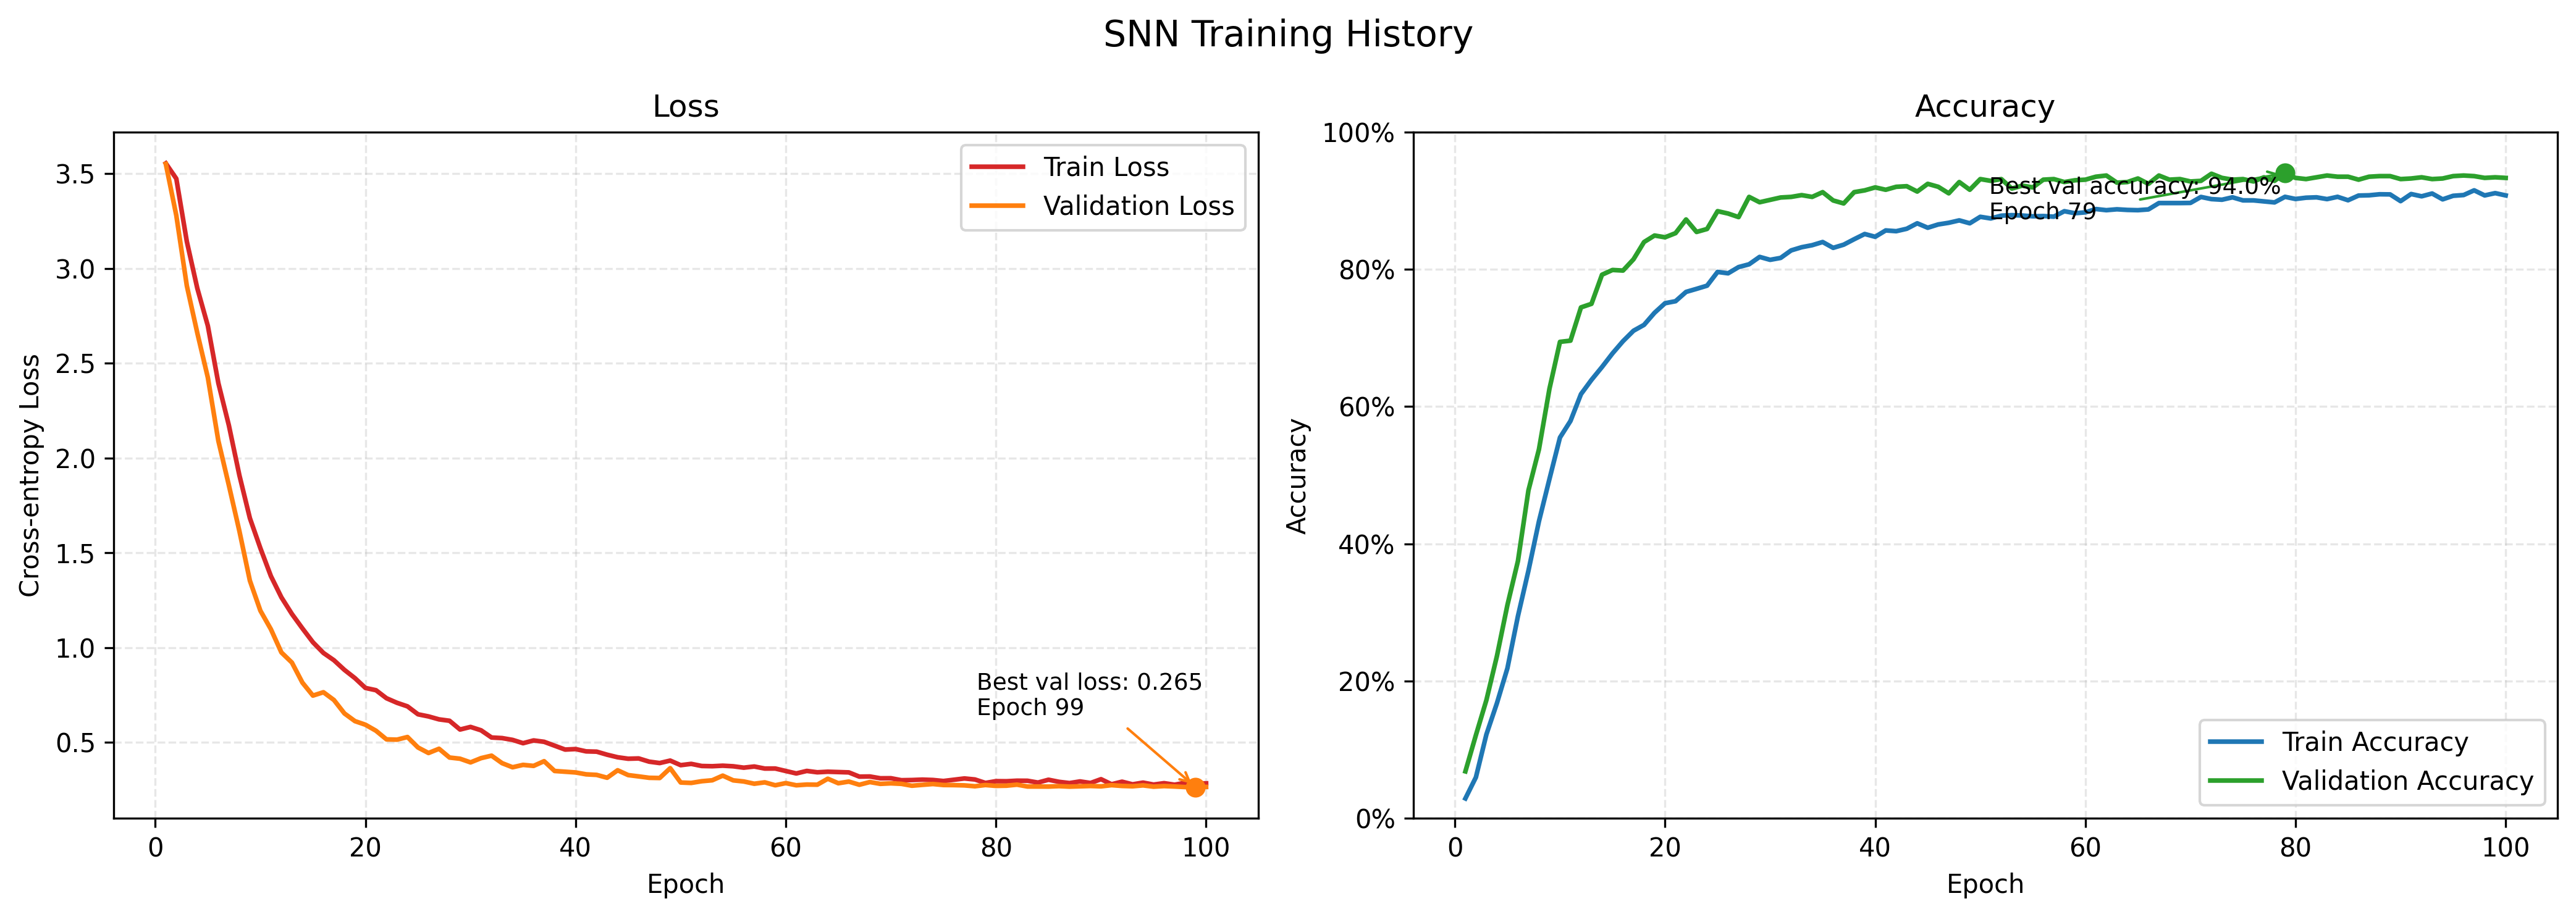

The file beside this chart, header and first rows:
train_loss, train_accuracy, val_loss, val_accuracy, learning_rate, train_samples_per_second, val_samples_per_second, peak_memory_gb
3.555, 0.02894, 3.551, 0.0684, 0.0005, 354.6, 354.7, 3.839
3.474, 0.05974, 3.28, 0.1212, 0.0014, 2421, 1330, 1.243
3.142, 0.1223, 2.909, 0.1723, 0.0023, 2403, 1325, 1.243
2.895, 0.1677, 2.659, 0.2364, 0.0032, 2380, 1323, 1.243
2.698, 0.2187, 2.425, 0.3108, 0.0041, 2407, 1477, 1.243
2.396, 0.2946, 2.091, 0.3749, 0.005, 2402, 1428, 1.243
2.173, 0.3609, 1.857, 0.4779, 0.004999, 2319, 1303, 1.243
1.91, 0.4328, 1.616, 0.5377, 0.004995, 2402, 1178, 1.243
1.683, 0.4944, 1.354, 0.626, 0.004988, 2367, 1210, 1.243
1.525, 0.5549, 1.195, 0.6944, 0.004978, 2270, 1444, 1.243
1.378, 0.579, 1.097, 0.6961, 0.004966, 2336, 1336, 1.243
1.265, 0.6182, 0.9748, 0.7446, 0.004951, 2413, 1322, 1.243
1.178, 0.639, 0.9214, 0.7498, 0.004933, 1875, 1162, 1.243
1.102, 0.6577, 0.8155, 0.7922, 0.004913, 1829, 1289, 1.243
1.029, 0.6776, 0.7472, 0.7991, 0.00489, 1883, 1435, 1.243
0.9722, 0.6954, 0.765, 0.7983, 0.004865, 1819, 1230, 1.243
0.9337, 0.7106, 0.7239, 0.8147, 0.004837, 1826, 1248, 1.243
0.8828, 0.7191, 0.653, 0.8398, 0.004806, 2885, 1332, 1.243
0.8393, 0.7367, 0.6125, 0.8494, 0.004773, 2363, 1332, 1.243
0.7875, 0.7506, 0.5935, 0.8468, 0.004737, 2399, 1366, 1.243
0.7757, 0.7536, 0.5619, 0.8528, 0.004699, 3017, 1319, 1.243
0.7333, 0.7672, 0.5164, 0.8727, 0.004659, 2524, 1235, 1.243
0.7093, 0.7716, 0.5148, 0.8545, 0.004616, 2474, 1421, 1.243
0.6904, 0.7763, 0.5288, 0.8589, 0.004571, 2465, 1365, 1.243
0.6486, 0.7963, 0.4735, 0.8848, 0.004523, 2445, 1317, 1.243
0.6374, 0.7942, 0.4443, 0.8814, 0.004474, 2512, 1383, 1.243
0.6218, 0.8033, 0.4668, 0.8762, 0.004422, 2465, 1348, 1.243
0.6145, 0.8074, 0.4205, 0.9056, 0.004368, 2453, 1300, 1.243
0.5682, 0.8182, 0.4143, 0.8978, 0.004312, 2504, 1322, 1.243
0.582, 0.8139, 0.395, 0.9013, 0.004255, 2442, 1336, 1.243
0.5642, 0.8167, 0.4173, 0.9048, 0.004195, 2509, 1306, 1.243
0.5262, 0.8276, 0.4304, 0.9056, 0.004133, 2403, 1400, 1.243
0.5231, 0.8323, 0.391, 0.9082, 0.00407, 2437, 1439, 1.243
0.5136, 0.8353, 0.3692, 0.9056, 0.004005, 2418, 1326, 1.243
0.4961, 0.8399, 0.3819, 0.9126, 0.003938, 2405, 1321, 1.243
0.5108, 0.8314, 0.3765, 0.9004, 0.00387, 2366, 1318, 1.243
0.5035, 0.836, 0.4013, 0.8961, 0.0038, 2376, 1319, 1.243
0.483, 0.844, 0.3496, 0.9126, 0.003729, 2381, 1497, 1.243
0.4625, 0.8516, 0.3457, 0.9152, 0.003656, 2442, 1322, 1.243
0.4652, 0.8475, 0.3418, 0.9195, 0.003582, 2392, 1343, 1.243
0.453, 0.8568, 0.332, 0.916, 0.003507, 2395, 1370, 1.243
0.4515, 0.8557, 0.329, 0.9203, 0.003431, 2541, 1309, 1.243
0.4354, 0.8592, 0.3139, 0.9212, 0.003354, 2473, 1498, 1.243
0.422, 0.8672, 0.3534, 0.9134, 0.003276, 2531, 1373, 1.243
0.4143, 0.8607, 0.3279, 0.9247, 0.003197, 2448, 1363, 1.243
0.4158, 0.8655, 0.321, 0.9203, 0.003117, 2460, 1321, 1.243
0.3988, 0.8679, 0.3136, 0.9108, 0.003037, 2432, 1314, 1.243
0.3914, 0.8714, 0.3125, 0.9273, 0.002956, 2419, 1377, 1.243
0.4044, 0.8672, 0.3644, 0.916, 0.002875, 2419, 1359, 1.243
0.3803, 0.8766, 0.2888, 0.9316, 0.002793, 2335, 1402, 1.243
0.3871, 0.8742, 0.2866, 0.929, 0.002711, 2384, 1316, 1.243
0.376, 0.8783, 0.2956, 0.9316, 0.002629, 2445, 1297, 1.243
0.3747, 0.879, 0.3005, 0.9177, 0.002546, 2551, 1319, 1.243
0.3775, 0.8785, 0.3251, 0.9221, 0.002464, 2390, 1483, 1.243
0.3744, 0.8774, 0.3001, 0.9195, 0.002381, 2471, 1351, 1.243
0.367, 0.8777, 0.2943, 0.9307, 0.002299, 2465, 1287, 1.243
0.3732, 0.8768, 0.2823, 0.9316, 0.002217, 2338, 1327, 1.243
0.3624, 0.8848, 0.2897, 0.9273, 0.002135, 2626, 1328, 1.243
0.3626, 0.8818, 0.2743, 0.9299, 0.002054, 2479, 1321, 1.243
0.3494, 0.8831, 0.2857, 0.9307, 0.001973, 2486, 1327, 1.243
... 40 more rows
